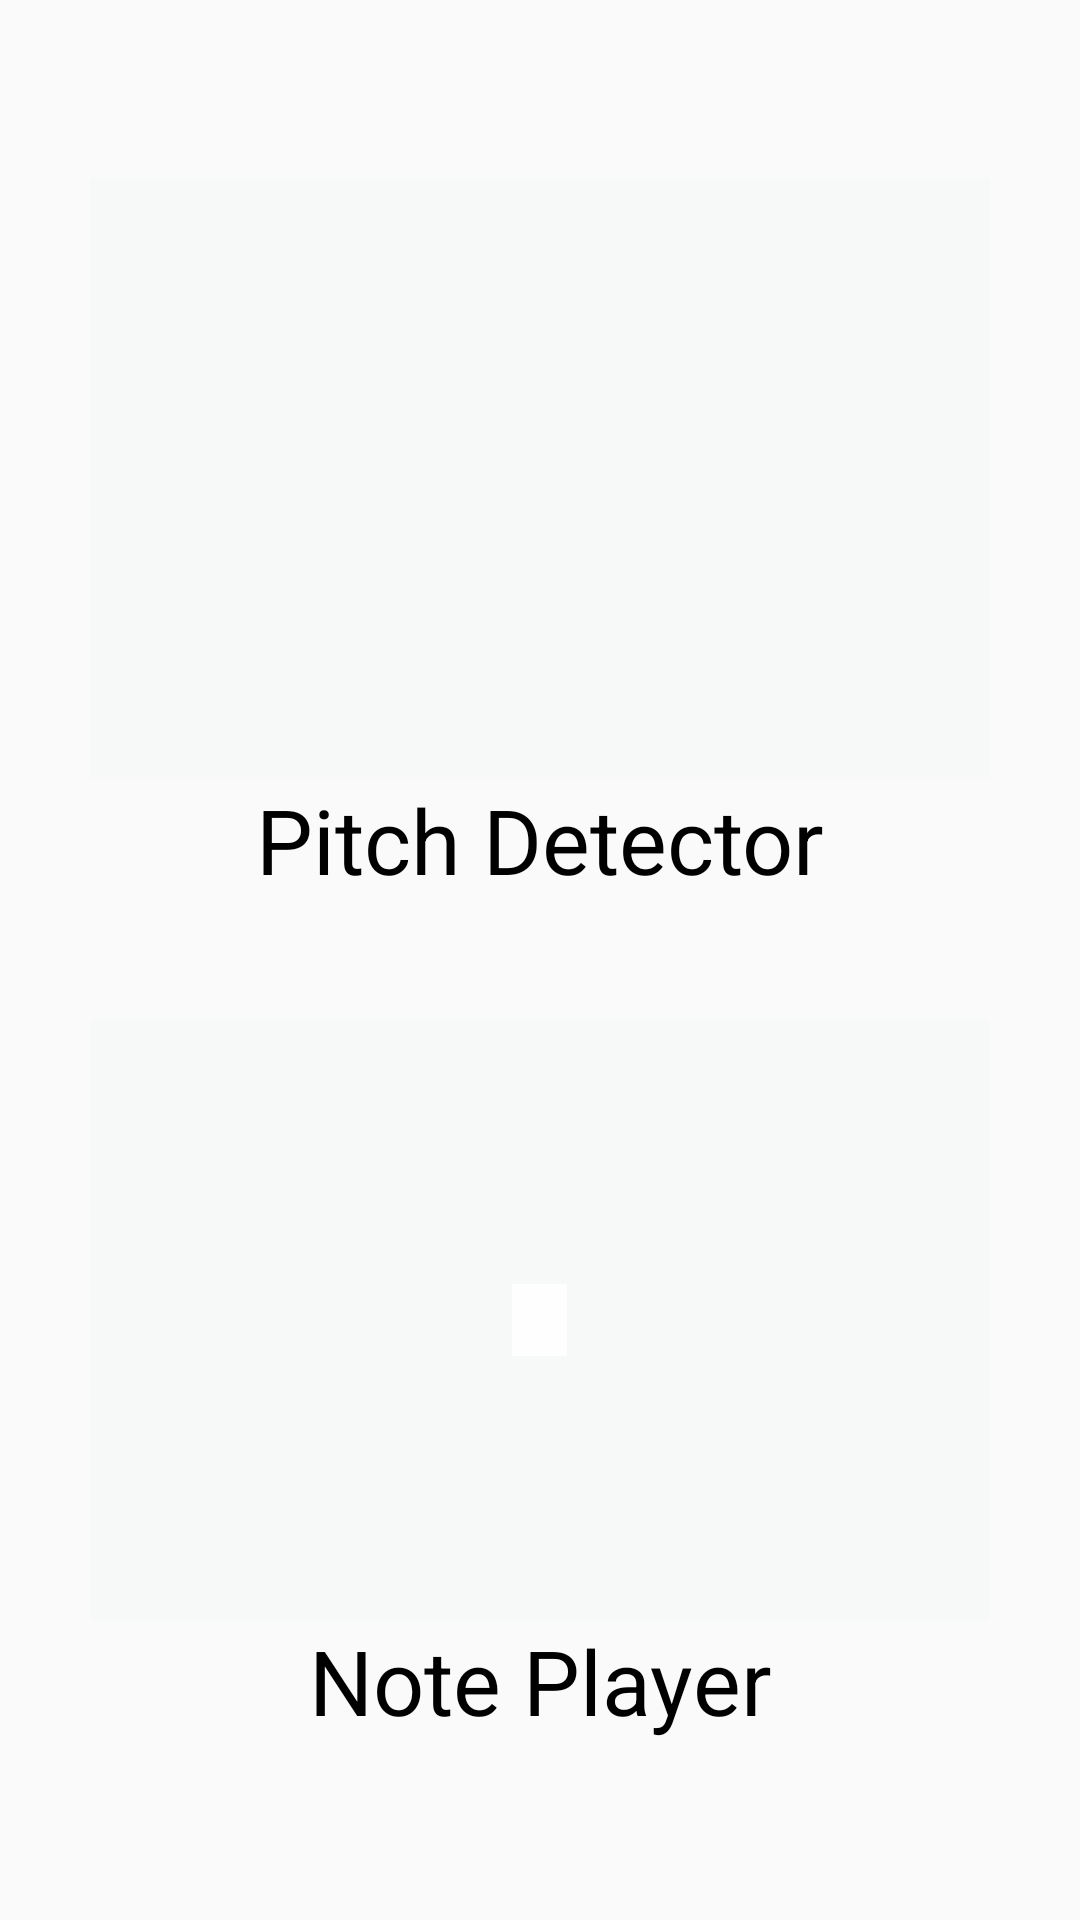

This screen was rendered from an Android layout file. Write that file and the resources it references.
<!-- AndroidManifest.xml: application theme AppTheme -->
<!-- res/layout/home_page.xml -->
<?xml version="1.0" encoding="utf-8"?>
<LinearLayout xmlns:android="http://schemas.android.com/apk/res/android"
              android:orientation="vertical"
              android:layout_width="match_parent"
              android:layout_height="match_parent"
              android:id="@+id/home_page"
              android:background="@drawable/backgroundhome"
              android:gravity="center">

    <LinearLayout
        android:layout_width="wrap_content"
        android:layout_height="wrap_content"
        android:orientation="vertical"
        android:layout_marginBottom="20dp">

        <ImageButton
            android:id="@+id/pitch_detector"
            android:layout_width="300dp"
            android:layout_height="200dp"
            android:background="#33e8f0ef"
            android:src="@drawable/pitch"/>

        <TextView
            android:layout_width="match_parent"
            android:layout_height="wrap_content"
            android:text="@string/pitch_detector"
            android:textSize="30sp"
            android:textColor="#000000"
            android:gravity="center"/>

    </LinearLayout>

    <LinearLayout
        android:layout_width="wrap_content"
        android:layout_height="wrap_content"
        android:orientation="vertical"
        android:layout_marginTop="20dp">

        <ImageButton
            android:id="@+id/note_player"
            android:layout_width="300dp"
            android:layout_height="200dp"
            android:background="#33e8f0ef"
            android:src="@drawable/note"/>

        <TextView
            android:layout_width="match_parent"
            android:layout_height="wrap_content"
            android:text="@string/note_player"
            android:textSize="30sp"
            android:textColor="#000000"
            android:gravity="center"/>

    </LinearLayout>

</LinearLayout>
<!-- resources referenced by this layout -->
<resources>
  <!-- drawable note: png bitmap (drawable, 1740 bytes) -->
  <string name="note_player">Note Player</string>
  <string name="pitch_detector">Pitch Detector</string>
  <style name="AppTheme" parent="Theme.AppCompat.Light.DarkActionBar">
      
      <item name="android:soundEffectsEnabled">false</item>
      
  </style>
</resources>
